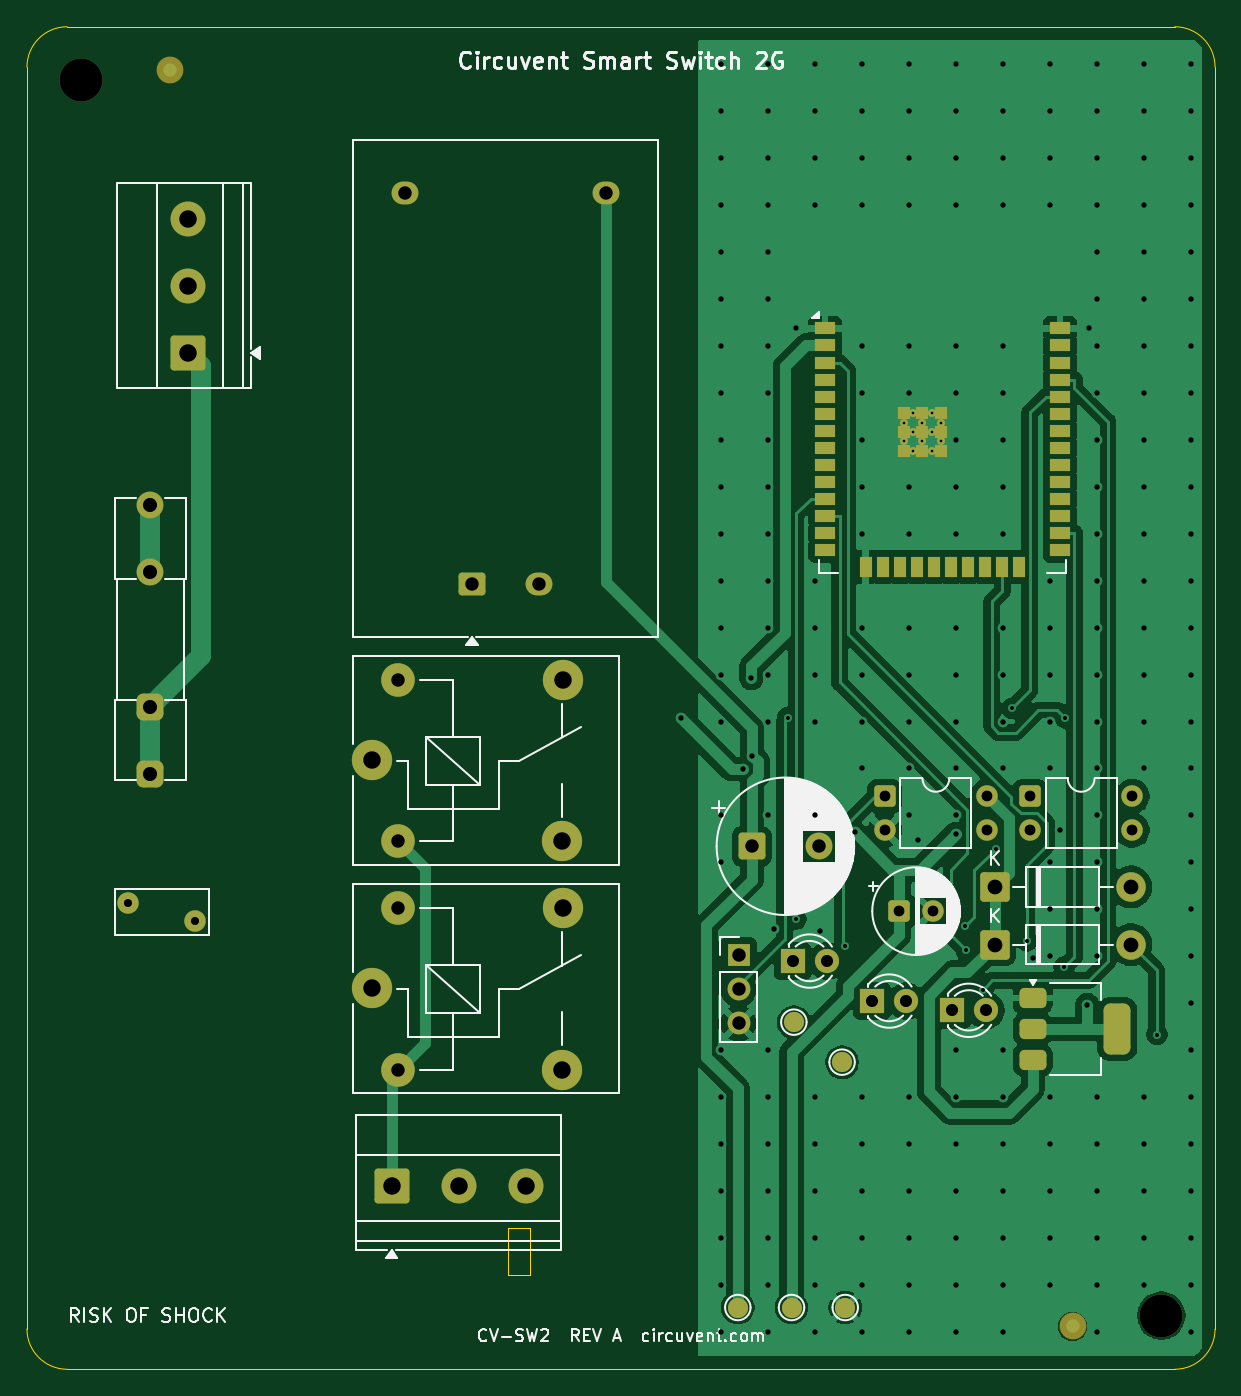
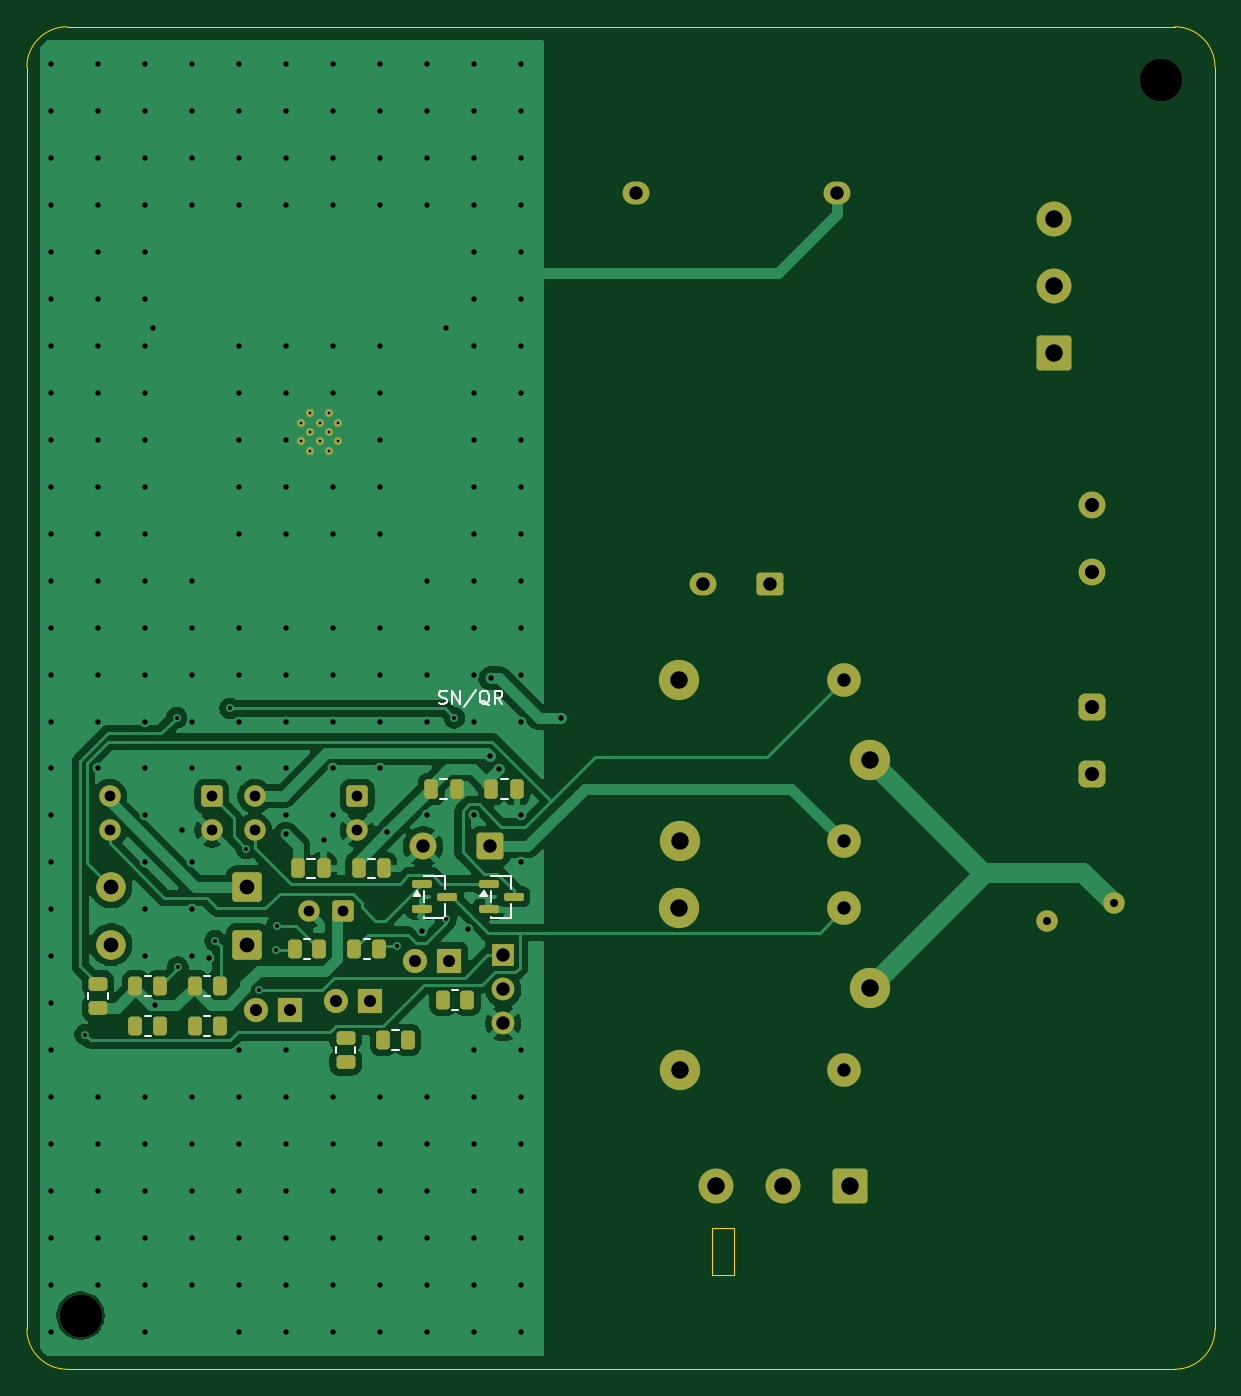
Circuit board: 11 layer files. Board 88.5 x 100.0 mm.
- bottom_copper: cv-sw2-B_Cu.gbr (85839 bytes)
- bottom_mask: cv-sw2-B_Mask.gbr (5882 bytes)
- paste: cv-sw2-B_Paste.gbr (2633 bytes)
- bottom_silk: cv-sw2-B_Silkscreen.gbr (6173 bytes)
- outline: cv-sw2-Edge_Cuts.gbr (1199 bytes)
- top_copper: cv-sw2-F_Cu.gbr (105552 bytes)
- top_mask: cv-sw2-F_Mask.gbr (6345 bytes)
- paste: cv-sw2-F_Paste.gbr (2685 bytes)
- top_silk: cv-sw2-F_Silkscreen.gbr (53545 bytes)
- drill: cv-sw2-NPTH.drl (359 bytes)
- drill: cv-sw2-PTH.drl (5849 bytes)

=== bottom_copper: cv-sw2-B_Cu.gbr (85839 bytes, source omitted) ===
=== bottom_mask: cv-sw2-B_Mask.gbr ===
%TF.GenerationSoftware,KiCad,Pcbnew,10.0.5*%
%TF.CreationDate,2026-07-29T12:50:52-07:00*%
%TF.ProjectId,cv-sw2,63762d73-7732-42e6-9b69-6361645f7063,rev?*%
%TF.SameCoordinates,Original*%
%TF.FileFunction,Soldermask,Bot*%
%TF.FilePolarity,Negative*%
%FSLAX46Y46*%
G04 Gerber Fmt 4.6, Leading zero omitted, Abs format (unit mm)*
G04 Created by KiCad (PCBNEW 10.0.5) date 2026-07-29 12:50:52*
%MOMM*%
%LPD*%
G01*
G04 APERTURE LIST*
G04 Aperture macros list*
%AMRoundRect*
0 Rectangle with rounded corners*
0 $1 Rounding radius*
0 $2 $3 $4 $5 $6 $7 $8 $9 X,Y pos of 4 corners*
0 Add a 4 corners polygon primitive as box body*
4,1,4,$2,$3,$4,$5,$6,$7,$8,$9,$2,$3,0*
0 Add four circle primitives for the rounded corners*
1,1,$1+$1,$2,$3*
1,1,$1+$1,$4,$5*
1,1,$1+$1,$6,$7*
1,1,$1+$1,$8,$9*
0 Add four rect primitives between the rounded corners*
20,1,$1+$1,$2,$3,$4,$5,0*
20,1,$1+$1,$4,$5,$6,$7,0*
20,1,$1+$1,$6,$7,$8,$9,0*
20,1,$1+$1,$8,$9,$2,$3,0*%
G04 Aperture macros list end*
%ADD10RoundRect,0.250000X1.050000X-1.050000X1.050000X1.050000X-1.050000X1.050000X-1.050000X-1.050000X0*%
%ADD11C,2.600000*%
%ADD12RoundRect,0.250000X-0.550000X-0.550000X0.550000X-0.550000X0.550000X0.550000X-0.550000X0.550000X0*%
%ADD13C,1.600000*%
%ADD14RoundRect,0.250000X-0.750000X-0.750000X0.750000X-0.750000X0.750000X0.750000X-0.750000X0.750000X0*%
%ADD15C,2.000000*%
%ADD16C,3.000000*%
%ADD17C,2.500000*%
%ADD18C,3.200000*%
%ADD19RoundRect,0.249999X-0.850001X-0.850001X0.850001X-0.850001X0.850001X0.850001X-0.850001X0.850001X0*%
%ADD20C,2.200000*%
%ADD21RoundRect,0.250000X0.750000X-0.600000X0.750000X0.600000X-0.750000X0.600000X-0.750000X-0.600000X0*%
%ADD22O,2.000000X1.700000*%
%ADD23C,0.600000*%
%ADD24RoundRect,0.250000X-1.050000X-1.050000X1.050000X-1.050000X1.050000X1.050000X-1.050000X1.050000X0*%
%ADD25R,1.700000X1.700000*%
%ADD26C,1.700000*%
%ADD27RoundRect,0.500000X0.500000X-0.500000X0.500000X0.500000X-0.500000X0.500000X-0.500000X-0.500000X0*%
%ADD28R,1.800000X1.800000*%
%ADD29C,1.800000*%
%ADD30RoundRect,0.250000X0.250000X0.475000X-0.250000X0.475000X-0.250000X-0.475000X0.250000X-0.475000X0*%
%ADD31RoundRect,0.250000X0.450000X-0.262500X0.450000X0.262500X-0.450000X0.262500X-0.450000X-0.262500X0*%
%ADD32RoundRect,0.250000X0.262500X0.450000X-0.262500X0.450000X-0.262500X-0.450000X0.262500X-0.450000X0*%
%ADD33RoundRect,0.150000X0.587500X0.150000X-0.587500X0.150000X-0.587500X-0.150000X0.587500X-0.150000X0*%
G04 APERTURE END LIST*
D10*
%TO.C,J1*%
X112005000Y-104295000D03*
D11*
X112005000Y-99295000D03*
X112005000Y-94295000D03*
%TD*%
D12*
%TO.C,U4*%
X174715000Y-137315000D03*
D13*
X174715000Y-139855000D03*
X182335000Y-139855000D03*
X182335000Y-137315000D03*
%TD*%
D14*
%TO.C,C1*%
X153993800Y-141045000D03*
D15*
X158993800Y-141045000D03*
%TD*%
D16*
%TO.C,K2*%
X125705000Y-151625000D03*
D17*
X127655000Y-157675000D03*
D16*
X139855000Y-157675000D03*
X139905000Y-145625000D03*
D17*
X127655000Y-145675000D03*
%TD*%
D12*
%TO.C,U3*%
X163895000Y-137315000D03*
D13*
X163895000Y-139855000D03*
X171515000Y-139855000D03*
X171515000Y-137315000D03*
%TD*%
D16*
%TO.C,K1*%
X125705000Y-134635000D03*
D17*
X127655000Y-140685000D03*
D16*
X139855000Y-140685000D03*
X139905000Y-128635000D03*
D17*
X127655000Y-128685000D03*
%TD*%
D18*
%TO.C,MH2*%
X184498700Y-176000000D03*
%TD*%
D19*
%TO.C,D1*%
X172075000Y-144075000D03*
D20*
X182235000Y-144075000D03*
%TD*%
D19*
%TO.C,D2*%
X172075000Y-148365000D03*
D20*
X182235000Y-148365000D03*
%TD*%
D21*
%TO.C,PS1*%
X133155000Y-121485000D03*
D22*
X138155000Y-121485000D03*
X128155000Y-92405000D03*
X143155000Y-92405000D03*
%TD*%
D23*
%TO.C,U1*%
X165300000Y-109490000D03*
X165300000Y-110890000D03*
X166000000Y-108790000D03*
X166000000Y-110190000D03*
X166000000Y-111590000D03*
X166700000Y-109490000D03*
X166700000Y-110890000D03*
X167400000Y-108790000D03*
X167400000Y-110190000D03*
X167400000Y-111590000D03*
X168100000Y-109490000D03*
X168100000Y-110890000D03*
%TD*%
D24*
%TO.C,J2*%
X127155000Y-166375000D03*
D11*
X132155000Y-166375000D03*
X137155000Y-166375000D03*
%TD*%
D12*
%TO.C,C2*%
X164983800Y-145875000D03*
D13*
X167483800Y-145875000D03*
%TD*%
D25*
%TO.C,JP*%
X153015000Y-149155000D03*
D26*
X153015000Y-151695000D03*
X153015000Y-154235000D03*
%TD*%
D18*
%TO.C,MH1*%
X103998700Y-84000000D03*
%TD*%
D27*
%TO.C,F1*%
X109195000Y-135635000D03*
X109195000Y-130635000D03*
D15*
X109195000Y-120635000D03*
X109195000Y-115635000D03*
%TD*%
D28*
%TO.C,LED2*%
X168885000Y-153265000D03*
D29*
X171425000Y-153265000D03*
%TD*%
D28*
%TO.C,LED0*%
X157025000Y-149595000D03*
D29*
X159565000Y-149595000D03*
%TD*%
D13*
%TO.C,RV1*%
X107545000Y-145275000D03*
X112545000Y-146575000D03*
%TD*%
D28*
%TO.C,LED1*%
X162955000Y-152575000D03*
D29*
X165495000Y-152575000D03*
%TD*%
D30*
%TO.C,C4*%
X158385000Y-136775000D03*
X156485000Y-136775000D03*
%TD*%
D31*
%TO.C,R10*%
X164760000Y-157112500D03*
X164760000Y-155287500D03*
%TD*%
D32*
%TO.C,R7*%
X175962500Y-154450000D03*
X174137500Y-154450000D03*
%TD*%
D30*
%TO.C,C3*%
X153895000Y-136775000D03*
X151995000Y-136775000D03*
%TD*%
D32*
%TO.C,R4*%
X180412500Y-151460000D03*
X178587500Y-151460000D03*
%TD*%
%TO.C,R1*%
X164102500Y-148670000D03*
X162277500Y-148670000D03*
%TD*%
D31*
%TO.C,R5*%
X183220000Y-153102500D03*
X183220000Y-151277500D03*
%TD*%
D32*
%TO.C,R2*%
X168552500Y-148670000D03*
X166727500Y-148670000D03*
%TD*%
D30*
%TO.C,C5*%
X163795000Y-142690000D03*
X161895000Y-142690000D03*
%TD*%
D33*
%TO.C,Q1*%
X154112500Y-143840000D03*
X154112500Y-145740000D03*
X152237500Y-144790000D03*
%TD*%
D32*
%TO.C,R9*%
X161952500Y-155470000D03*
X160127500Y-155470000D03*
%TD*%
%TO.C,R3*%
X175962500Y-151460000D03*
X174137500Y-151460000D03*
%TD*%
%TO.C,R6*%
X157502500Y-152490000D03*
X155677500Y-152490000D03*
%TD*%
%TO.C,R8*%
X180412500Y-154450000D03*
X178587500Y-154450000D03*
%TD*%
D33*
%TO.C,Q2*%
X159062500Y-143840000D03*
X159062500Y-145740000D03*
X157187500Y-144790000D03*
%TD*%
D30*
%TO.C,C6*%
X168285000Y-142690000D03*
X166385000Y-142690000D03*
%TD*%
M02*

=== paste: cv-sw2-B_Paste.gbr (2633 bytes, source withheld) ===
=== bottom_silk: cv-sw2-B_Silkscreen.gbr ===
%TF.GenerationSoftware,KiCad,Pcbnew,10.0.5*%
%TF.CreationDate,2026-07-29T12:50:52-07:00*%
%TF.ProjectId,cv-sw2,63762d73-7732-42e6-9b69-6361645f7063,rev?*%
%TF.SameCoordinates,Original*%
%TF.FileFunction,Legend,Bot*%
%TF.FilePolarity,Positive*%
%FSLAX46Y46*%
G04 Gerber Fmt 4.6, Leading zero omitted, Abs format (unit mm)*
G04 Created by KiCad (PCBNEW 10.0.5) date 2026-07-29 12:50:52*
%MOMM*%
%LPD*%
G01*
G04 APERTURE LIST*
%ADD10C,0.150000*%
%ADD11C,0.120000*%
G04 APERTURE END LIST*
D10*
X157807142Y-130407200D02*
X157664285Y-130454819D01*
X157664285Y-130454819D02*
X157426190Y-130454819D01*
X157426190Y-130454819D02*
X157330952Y-130407200D01*
X157330952Y-130407200D02*
X157283333Y-130359580D01*
X157283333Y-130359580D02*
X157235714Y-130264342D01*
X157235714Y-130264342D02*
X157235714Y-130169104D01*
X157235714Y-130169104D02*
X157283333Y-130073866D01*
X157283333Y-130073866D02*
X157330952Y-130026247D01*
X157330952Y-130026247D02*
X157426190Y-129978628D01*
X157426190Y-129978628D02*
X157616666Y-129931009D01*
X157616666Y-129931009D02*
X157711904Y-129883390D01*
X157711904Y-129883390D02*
X157759523Y-129835771D01*
X157759523Y-129835771D02*
X157807142Y-129740533D01*
X157807142Y-129740533D02*
X157807142Y-129645295D01*
X157807142Y-129645295D02*
X157759523Y-129550057D01*
X157759523Y-129550057D02*
X157711904Y-129502438D01*
X157711904Y-129502438D02*
X157616666Y-129454819D01*
X157616666Y-129454819D02*
X157378571Y-129454819D01*
X157378571Y-129454819D02*
X157235714Y-129502438D01*
X156807142Y-130454819D02*
X156807142Y-129454819D01*
X156807142Y-129454819D02*
X156235714Y-130454819D01*
X156235714Y-130454819D02*
X156235714Y-129454819D01*
X155045238Y-129407200D02*
X155902380Y-130692914D01*
X154045238Y-130550057D02*
X154140476Y-130502438D01*
X154140476Y-130502438D02*
X154235714Y-130407200D01*
X154235714Y-130407200D02*
X154378571Y-130264342D01*
X154378571Y-130264342D02*
X154473809Y-130216723D01*
X154473809Y-130216723D02*
X154569047Y-130216723D01*
X154521428Y-130454819D02*
X154616666Y-130407200D01*
X154616666Y-130407200D02*
X154711904Y-130311961D01*
X154711904Y-130311961D02*
X154759523Y-130121485D01*
X154759523Y-130121485D02*
X154759523Y-129788152D01*
X154759523Y-129788152D02*
X154711904Y-129597676D01*
X154711904Y-129597676D02*
X154616666Y-129502438D01*
X154616666Y-129502438D02*
X154521428Y-129454819D01*
X154521428Y-129454819D02*
X154330952Y-129454819D01*
X154330952Y-129454819D02*
X154235714Y-129502438D01*
X154235714Y-129502438D02*
X154140476Y-129597676D01*
X154140476Y-129597676D02*
X154092857Y-129788152D01*
X154092857Y-129788152D02*
X154092857Y-130121485D01*
X154092857Y-130121485D02*
X154140476Y-130311961D01*
X154140476Y-130311961D02*
X154235714Y-130407200D01*
X154235714Y-130407200D02*
X154330952Y-130454819D01*
X154330952Y-130454819D02*
X154521428Y-130454819D01*
X153092857Y-130454819D02*
X153426190Y-129978628D01*
X153664285Y-130454819D02*
X153664285Y-129454819D01*
X153664285Y-129454819D02*
X153283333Y-129454819D01*
X153283333Y-129454819D02*
X153188095Y-129502438D01*
X153188095Y-129502438D02*
X153140476Y-129550057D01*
X153140476Y-129550057D02*
X153092857Y-129645295D01*
X153092857Y-129645295D02*
X153092857Y-129788152D01*
X153092857Y-129788152D02*
X153140476Y-129883390D01*
X153140476Y-129883390D02*
X153188095Y-129931009D01*
X153188095Y-129931009D02*
X153283333Y-129978628D01*
X153283333Y-129978628D02*
X153664285Y-129978628D01*
%TO.C,C4*%
D11*
X157696252Y-136040000D02*
X157173748Y-136040000D01*
X157696252Y-137510000D02*
X157173748Y-137510000D01*
%TO.C,R10*%
X164025000Y-156427064D02*
X164025000Y-155972936D01*
X165495000Y-156427064D02*
X165495000Y-155972936D01*
%TO.C,R7*%
X175277064Y-153715000D02*
X174822936Y-153715000D01*
X175277064Y-155185000D02*
X174822936Y-155185000D01*
%TO.C,C3*%
X153206252Y-136040000D02*
X152683748Y-136040000D01*
X153206252Y-137510000D02*
X152683748Y-137510000D01*
%TO.C,R4*%
X179727064Y-150725000D02*
X179272936Y-150725000D01*
X179727064Y-152195000D02*
X179272936Y-152195000D01*
%TO.C,R1*%
X163417064Y-147935000D02*
X162962936Y-147935000D01*
X163417064Y-149405000D02*
X162962936Y-149405000D01*
%TO.C,R5*%
X182485000Y-152417064D02*
X182485000Y-151962936D01*
X183955000Y-152417064D02*
X183955000Y-151962936D01*
%TO.C,R2*%
X167867064Y-147935000D02*
X167412936Y-147935000D01*
X167867064Y-149405000D02*
X167412936Y-149405000D01*
%TO.C,C5*%
X163106252Y-141955000D02*
X162583748Y-141955000D01*
X163106252Y-143425000D02*
X162583748Y-143425000D01*
%TO.C,Q1*%
X152415000Y-143230000D02*
X152415000Y-144230000D01*
X152415000Y-145350000D02*
X152415000Y-146350000D01*
X152415000Y-146350000D02*
X153935000Y-146350000D01*
X153935000Y-143230000D02*
X152415000Y-143230000D01*
X153935000Y-143280000D02*
X153935000Y-143230000D01*
X153935000Y-145180000D02*
X153935000Y-144400000D01*
X153935000Y-146350000D02*
X153935000Y-146300000D01*
X154475000Y-144410000D02*
X154235000Y-144740000D01*
X154715000Y-144740000D01*
X154475000Y-144410000D01*
G36*
X154715000Y-144740000D02*
G01*
X154235000Y-144740000D01*
X154475000Y-144410000D01*
X154715000Y-144740000D01*
G37*
%TO.C,R9*%
X161267064Y-154735000D02*
X160812936Y-154735000D01*
X161267064Y-156205000D02*
X160812936Y-156205000D01*
%TO.C,R3*%
X175277064Y-150725000D02*
X174822936Y-150725000D01*
X175277064Y-152195000D02*
X174822936Y-152195000D01*
%TO.C,R6*%
X156817064Y-151755000D02*
X156362936Y-151755000D01*
X156817064Y-153225000D02*
X156362936Y-153225000D01*
%TO.C,R8*%
X179727064Y-153715000D02*
X179272936Y-153715000D01*
X179727064Y-155185000D02*
X179272936Y-155185000D01*
%TO.C,Q2*%
X157365000Y-143230000D02*
X157365000Y-144230000D01*
X157365000Y-145350000D02*
X157365000Y-146350000D01*
X157365000Y-146350000D02*
X158885000Y-146350000D01*
X158885000Y-143230000D02*
X157365000Y-143230000D01*
X158885000Y-143280000D02*
X158885000Y-143230000D01*
X158885000Y-145180000D02*
X158885000Y-144400000D01*
X158885000Y-146350000D02*
X158885000Y-146300000D01*
X159425000Y-144410000D02*
X159185000Y-144740000D01*
X159665000Y-144740000D01*
X159425000Y-144410000D01*
G36*
X159665000Y-144740000D02*
G01*
X159185000Y-144740000D01*
X159425000Y-144410000D01*
X159665000Y-144740000D01*
G37*
%TO.C,C6*%
X167596252Y-141955000D02*
X167073748Y-141955000D01*
X167596252Y-143425000D02*
X167073748Y-143425000D01*
%TD*%
M02*

=== outline: cv-sw2-Edge_Cuts.gbr ===
%TF.GenerationSoftware,KiCad,Pcbnew,10.0.5*%
%TF.CreationDate,2026-07-29T12:50:52-07:00*%
%TF.ProjectId,cv-sw2,63762d73-7732-42e6-9b69-6361645f7063,rev?*%
%TF.SameCoordinates,Original*%
%TF.FileFunction,Profile,NP*%
%FSLAX46Y46*%
G04 Gerber Fmt 4.6, Leading zero omitted, Abs format (unit mm)*
G04 Created by KiCad (PCBNEW 10.0.5) date 2026-07-29 12:50:52*
%MOMM*%
%LPD*%
G01*
G04 APERTURE LIST*
%TA.AperFunction,Profile*%
%ADD10C,0.100000*%
%TD*%
G04 APERTURE END LIST*
D10*
X100000000Y-83000000D02*
G75*
G02*
X103000000Y-80000000I3000000J0D01*
G01*
X100000000Y-177000000D02*
X100000000Y-83000000D01*
X103000000Y-80000000D02*
X185500000Y-80000000D01*
X103000000Y-180000000D02*
G75*
G02*
X100000000Y-177000000I0J3000000D01*
G01*
X135855000Y-169475000D02*
X137454999Y-169475000D01*
X135855000Y-173000000D02*
X135855000Y-169475000D01*
X137454999Y-169475000D02*
X137454999Y-173000000D01*
X137454999Y-173000000D02*
X135855000Y-173000000D01*
X185500000Y-80000000D02*
G75*
G02*
X188500000Y-83000000I0J-3000000D01*
G01*
X185500000Y-180000000D02*
X103000000Y-180000000D01*
X188500000Y-83000000D02*
X188500000Y-177000000D01*
X188500000Y-177000000D02*
G75*
G02*
X185500000Y-180000000I-3000000J0D01*
G01*
M02*

=== top_copper: cv-sw2-F_Cu.gbr (105552 bytes, source omitted) ===
=== top_mask: cv-sw2-F_Mask.gbr (6345 bytes, source omitted) ===
=== paste: cv-sw2-F_Paste.gbr (2685 bytes, source withheld) ===
=== top_silk: cv-sw2-F_Silkscreen.gbr (53545 bytes, source omitted) ===
=== drill: cv-sw2-NPTH.drl ===
M48
; DRILL file KiCad 10.0.5 date 2026-07-29T12:50:53
; FORMAT={-:-/ absolute / metric / decimal}
; #@! TF.CreationDate,2026-07-29T12:50:53-07:00
; #@! TF.GenerationSoftware,Kicad,Pcbnew,10.0.5
; #@! TF.FileFunction,NonPlated,1,2,NPTH
FMAT,2
METRIC
; #@! TA.AperFunction,NonPlated,NPTH,ComponentDrill
T1C3.200
%
G90
G05
T1
X103.999Y-84.0
X184.499Y-176.0
M30

=== drill: cv-sw2-PTH.drl (5849 bytes, source omitted) ===
